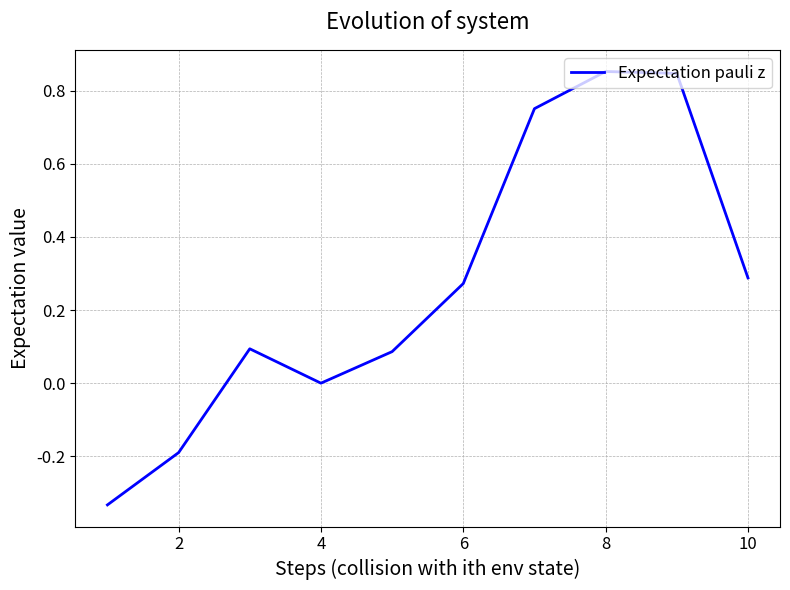

This figure's Python source:
# -*- coding: utf-8 -*-
"""
Created on Wed Oct 30 13:20:47 2024

[redacted]
"""

import numpy as np
import matplotlib.pyplot as plt
import time

start = time.time()

a = np.array([0,0,1])
b1 = np.array([0,1,0])
b2 = np.array([1,0,0])

mapAB = np.array([[0,0,0], [1,0,0], [0,0,1],[0,1,0],[0,0,0],[0,0,0]])

def U_mkl(m,k,l,phi,theta):
    return (np.cos(theta)*np.outer(k,k)) + (np.cos(theta)*np.outer(l,l)) + (np.exp(1j*phi)*np.sin(theta)*np.outer(k,l)) - (np.exp(-1j*phi)*np.sin(theta)*np.outer(l,k)) + np.outer(m,m)

def partial_trace(rho, dims, axis=0):
    """
    Takes partial trace over the subsystem defined by 'axis'
    rho: a matrix
    dims: a list containing the dimension of each subsystem
    axis: the index of the subsytem to be traced out
    (We assume that each subsystem is square)
    """
    dims_ = np.array(dims)
    # Reshape the matrix into a tensor with the following shape:
    # [dim_0, dim_1, ..., dim_n, dim_0, dim_1, ..., dim_n]
    # Each subsystem gets one index for its row and another one for its column
    reshaped_rho = rho.reshape(np.concatenate((dims_, dims_), axis=None))

    # Move the subsystems to be traced towards the end
    reshaped_rho = np.moveaxis(reshaped_rho, axis, -1)
    reshaped_rho = np.moveaxis(reshaped_rho, len(dims)+axis-1, -1)

    # Trace over the very last row and column indices
    traced_out_rho = np.trace(reshaped_rho, axis1=-2, axis2=-1)

    # traced_out_rho is still in the shape of a tensor
    # Reshape back to a matrix
    dims_untraced = np.delete(dims_, axis)
    rho_dim = np.prod(dims_untraced)
    return traced_out_rho.reshape([rho_dim, rho_dim])

def random_unitary(seed=None):
    if seed is not None:
        np.random.seed(seed)
        
    # Generate a random complex matrix
    random_matrix = np.random.randn(2, 2) + 1j * np.random.randn(2, 2)
    
    # Perform QR decomposition and normalize to get a unitary matrix
    q, _ = np.linalg.qr(random_matrix)
    return q

#states
zs = np.array([0,1])
os = np.array([1,0])

#pauli matrices
pauli_y = np.array([[0, -1j], [1j, 0]])
pauli_x = np.array([[0,1],[1,0]])
pauli_z = np.array([[1,0],[0,-1]])

#initial condition
dt = 0.1
U = random_unitary(1)
sys_state = np.array([1,0])
state_initial = np.kron(sys_state,a)
total_operator = np.kron(np.kron(U,np.eye(3)),U) #U x I(3) x U x I(2**i)
phi_init = 0
theta_init = np.pi/4
len_states = 10

#data
data = []
steps = np.arange(1,len_states+1,step=1)

for i in range(len_states):
    if i == 0:
        #generation
        U_i = np.kron(np.eye(2),U_mkl(b1,a,b2,phi_init,theta_init))
        mapAB_i = np.kron(np.eye(2),mapAB)
        state = np.matmul(mapAB_i,np.matmul(U_i,state_initial))

        state = np.matmul(total_operator,state)
        
        memory = state

        #Uncompute
        state = state.reshape(6,2)
        U,S,Vh = np.linalg.svd(state,full_matrices=False)
        
        Vh_dag = np.conjugate(Vh).T
        U_dag = np.conjugate(U).T
        
        state = np.dot(np.dot(np.dot(U,np.diag(S)),Vh),Vh_dag)
        state = state.flatten()
        
    elif i == len_states-1:
        U_i = np.kron(np.eye(2),np.kron(np.matmul(U_mkl(a,b1,b2,0,np.pi/2),U_mkl(b2, a, b1, 0, np.pi/2)),np.eye(6)))
        mapAB_i = np.kron(np.eye(2),np.kron(mapAB,np.eye(6)))
        state = np.matmul(mapAB_i,np.matmul(U_i,state))
        
        total_operator_i = np.kron(total_operator,np.eye(6))
        state = np.matmul(total_operator_i,state)
        
        memory = state
    
        #Uncompute
        state = state.reshape(6,2*6)
        U,S,Vh = np.linalg.svd(state,full_matrices=False)
                
        Vh_dag = np.conjugate(Vh).T

        state = np.dot(np.dot(U,np.diag(S)),np.dot(Vh,Vh_dag))
        state = state.flatten()

    else:
        if len(state) == 36:

            U_i = np.kron(np.eye(2),np.kron(U_mkl(b2,a,b1,0,np.pi/2),np.eye(6)))
            mapAB_i = np.kron(np.eye(2),np.kron(mapAB,np.eye(6)))
            state = np.matmul(mapAB_i,np.matmul(U_i,state))
    
            total_operator_i = np.kron(total_operator,np.eye(6))
            state = np.matmul(total_operator_i,state)
            
            memory = state
    
            #Uncompute
            state = state.reshape(6,2*6)
            U,S,Vh = np.linalg.svd(state,full_matrices=False)
                
            Vh_dag = np.conjugate(Vh).T
                
            state = np.dot(np.dot(U,np.diag(S)),np.dot(Vh,Vh_dag))
            state = state.flatten()

        else:
            U_i = np.kron(np.eye(2),np.kron(U_mkl(b2,a,b1,0,np.pi/2),np.eye(2**i)))
            mapAB_i = np.kron(np.eye(2),np.kron(mapAB,np.eye(2**i)))
            state = np.matmul(mapAB_i,np.matmul(U_i,state))
            
            memory = state
    
            total_operator_i = np.kron(total_operator,np.eye(2**i))
            state = np.matmul(total_operator_i,state)
    
            #Uncompute
            state = state.reshape(6,2**(i+1))
            U,S,Vh = np.linalg.svd(state,full_matrices=False)
                
            Vh_dag = np.conjugate(Vh).T
                
            state = np.dot(np.dot(U,np.diag(S)),np.dot(Vh,Vh_dag))
            state = state.flatten()
             
    if len(state) == 36:
        rho = np.outer(state,state)
        sys = partial_trace(rho, [2,18],axis=1) #sys
        exp_sig = np.matrix.trace((np.matmul(sys,pauli_z)))
        data.append(exp_sig.item())
    else:
        rho = np.outer(state,state)
        sys = partial_trace(rho, [2,3*2**(i+1)],axis=1) #sys
        exp_sig = np.matrix.trace((np.matmul(sys,pauli_z)))
        data.append(exp_sig.item())


# Create the figure and axis objects
fig, ax = plt.subplots(figsize=(8, 6))

# Plot the data
ax.plot(steps, data, label="Expectation pauli z", color="blue", linewidth=2)

# Add title and labels with proper font size
ax.set_title("Evolution of system", fontsize=16, pad=15)
ax.set_xlabel("Steps (collision with ith env state)", fontsize=14)
ax.set_ylabel("Expectation value", fontsize=14)

# Add a grid for better readability
ax.grid(True, which='both', linestyle='--', linewidth=0.5)

# Add a legend with a frame
ax.legend(loc='upper right', fontsize=12, frameon=True)

# Increase the ticks font size for better visibility
ax.tick_params(axis='both', which='major', labelsize=12)

# Set tighter layout for padding
plt.tight_layout()

#plt.savefig("Evolution of expectation pauli z.jpg",dpi=200)
# Show the plot
plt.show()